Run: headless pygame with SDL's dummy video driver; simulated clock (each Clock.tick advances the game by its frame time, no real sleeping); random seed 0; keys injected as events and as key.get_pressed() state; no mouse input.
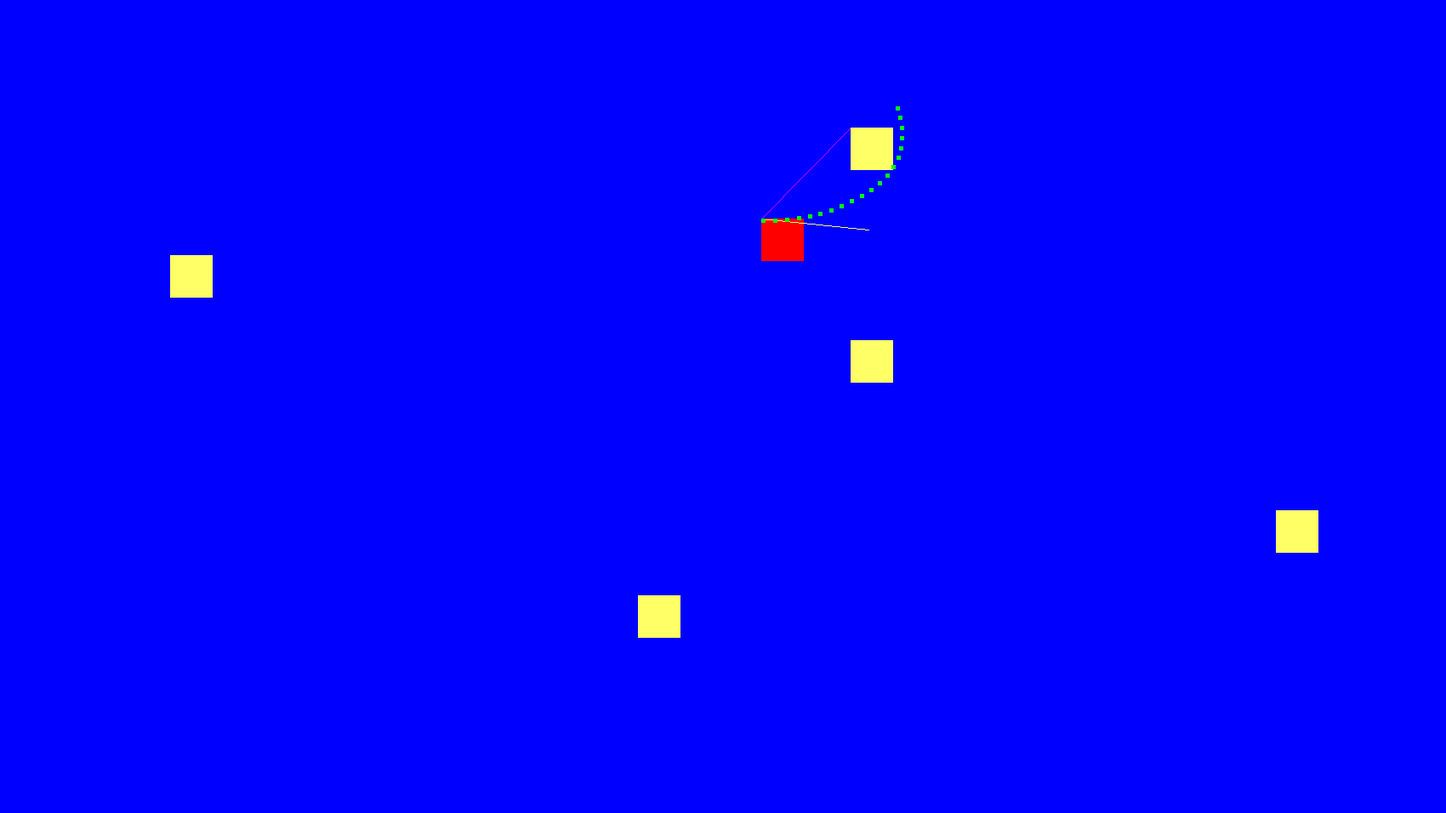
Frame 1 of 4 · flips 1–60 · no input
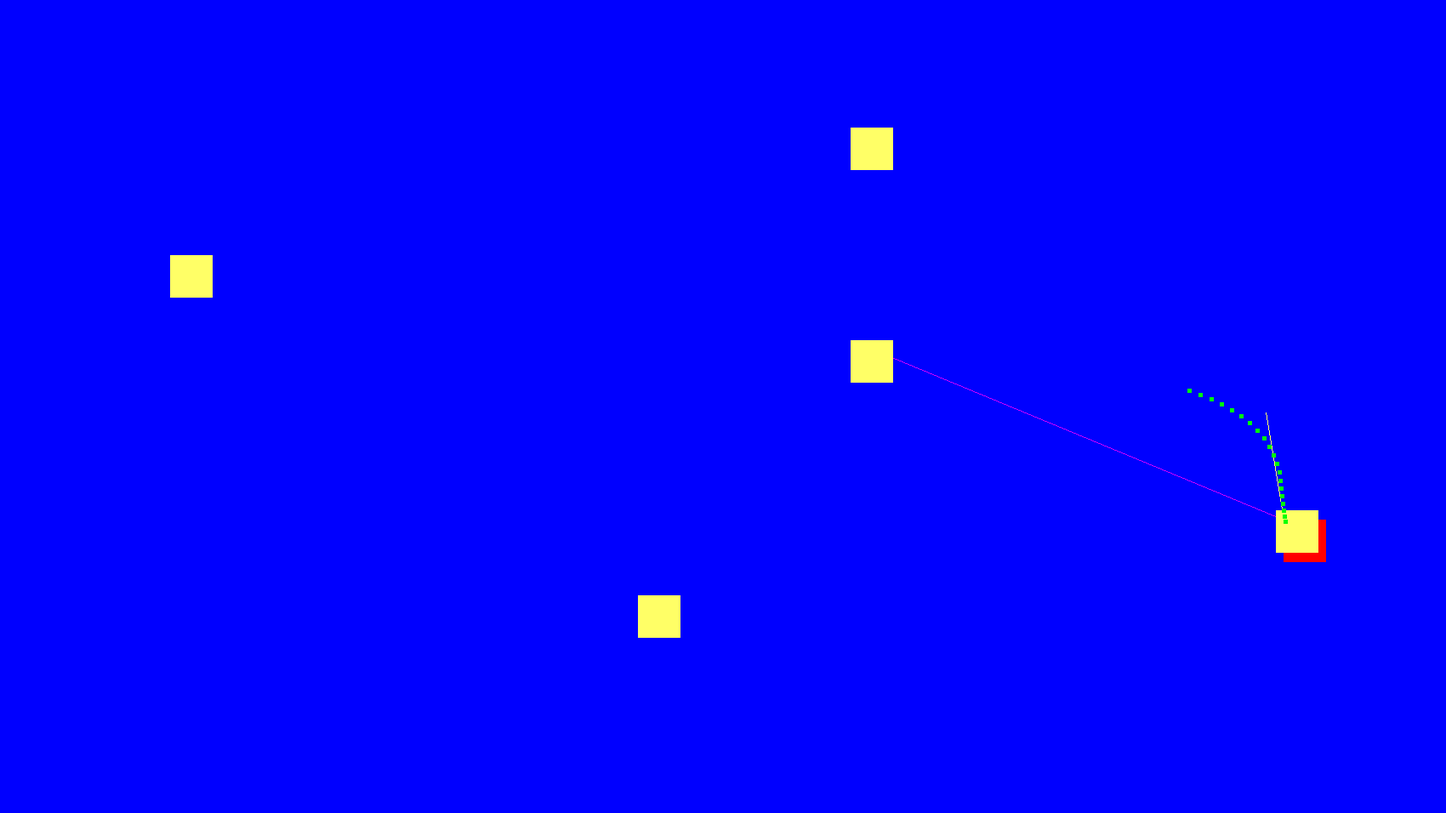
Frame 2 of 4 · flips 61–180 · tapped SPACE, RETURN · held RIGHT (→), D
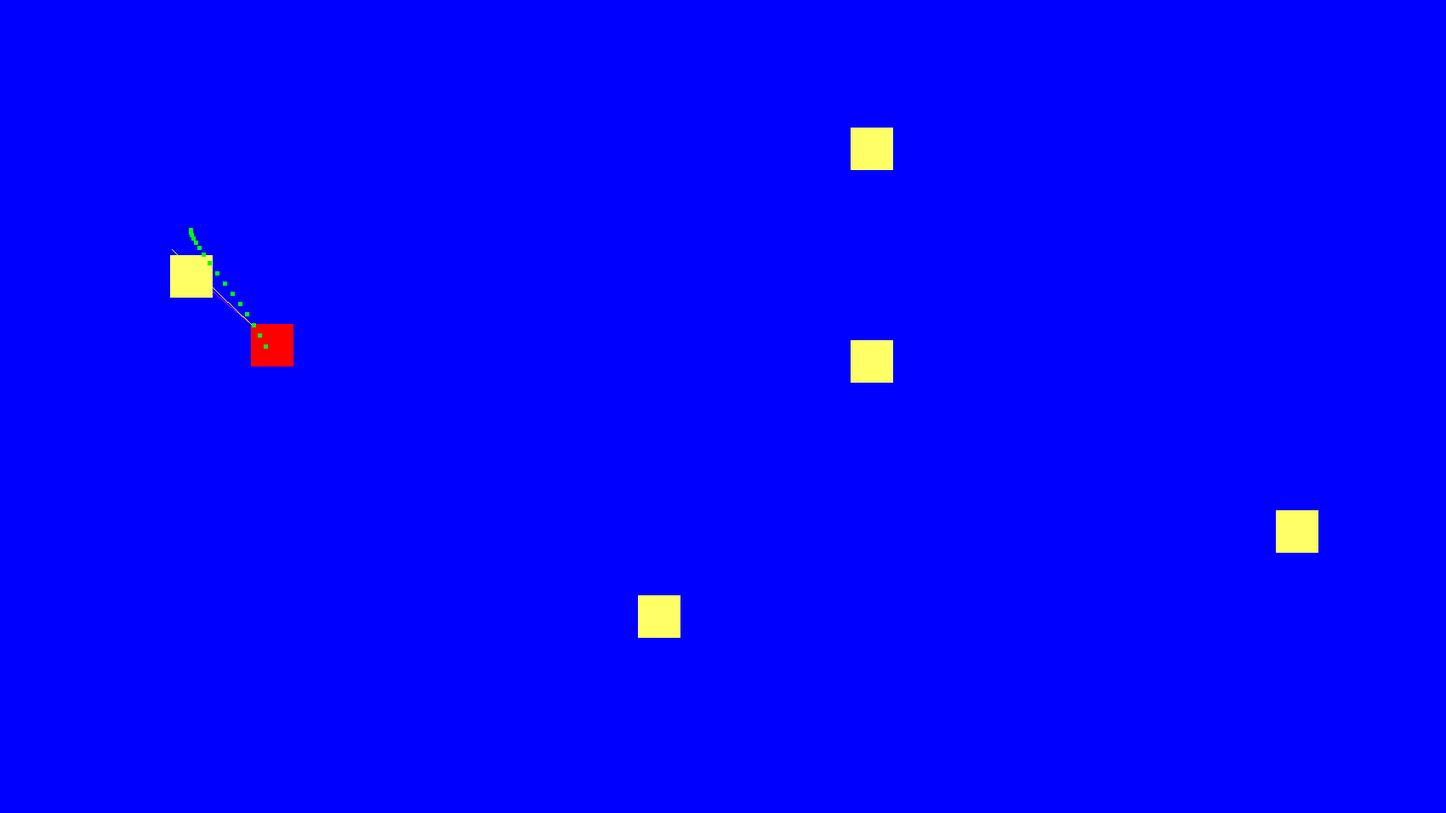
Frame 3 of 4 · flips 181–300 · held DOWN (↓), S
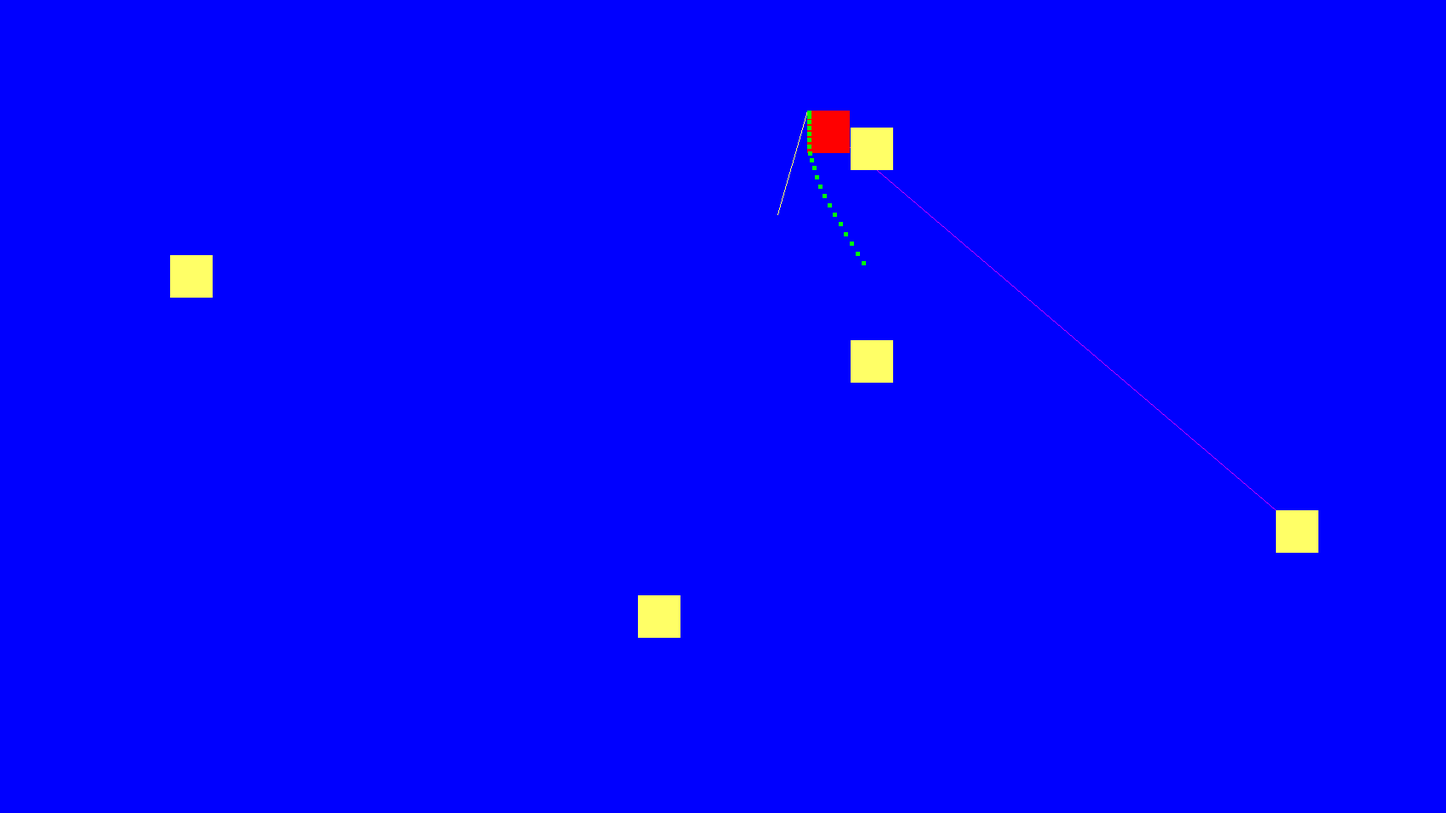
Frame 4 of 4 · flips 301–420 · held LEFT (←), A, UP (↑), W

The pygame program that drew these frames:

# coding=utf-8
import pygame
import time 
import random
import math

dis_width = 1700
dis_height = 956
NBMAXTOUR = 20
#-------------------------------CLASS
class Point:
	def __init__(self, x, y):
		self.x = x
		self.y = y

def distance(p1, p2):
	return math.sqrt((p1.x - p2.x) * (p1.x - p2.x) + (p1.y - p2.y) * (p1.y - p2.y))

def norme(p):
	return math.sqrt(p.x * p.x + p.y * p.y)

def det(p1, p2):
	return p1.x * p2.y - p1.y * p2.x 

def angle_vec(p1, p2, pm):
	u = Point(p1.x - pm.x, p1.y - pm.y)
	v = Point(p2.x - pm.x, p2.y - pm.y)
	nu = norme(u);
	nv = norme(v)

	uvpsc = u.x * v.x + u.y * v.y
	#print("--costh " + str(nu*nv))
	if(nu*nv == 0):costh = 0
	else:costh = uvpsc / (nu * nv)
	#print("costh " + str(costh))
	if(costh < -1.0):costh = -1.0
	if(costh > 1.0):costh = 1.0
	return math.acos(costh) * 180.0 / 3.1415926535897932384626433832795

class Checkpoint:

	def __init__(self, x, y):
		self.x = x
		self.y = y
		self.radius = 50

class Simulation:

	def __init__(self, pod, checkpoint, init_game, pct):
		self.pod = pod
		self.checkpoint = checkpoint
		self.game = []
		self.init_game = init_game
		self.pct = pct
		self.turn = []
		self.score = 0
		self.retp = []
		self.ret = []
		self.nb_coup = 0
		self.nb_touch = 0
		for i in range(init_game):
			self.game.append([random.uniform(-18.0, 18.0), random.randint(0, 3)])


	def Simulate(self, epodb, dft):
		vt = []
		ncheck = 0
		self.ret = []
		self.retp = []
		epod2 = Pod(epodb.pos.x, epodb.pos.y, epodb.angle, epodb.checkpoint)
		epod2.nextCheckpoint = epodb.nextCheckpoint
		epod2.v.x = epodb.v.x
		epod2.v.y = epodb.v.y
		ncheck = epodb.nextCheckpoint
		last_check = ncheck
		self.score = 0
		
		for x in range(NBMAXTOUR):
			
			for i in range(self.init_game):
				#a = self.game[i][0]
				epod = Pod(epod2.pos.x, epod2.pos.y, epod2.angle, epod2.checkpoint)
				epod.nextCheckpoint = epod2.nextCheckpoint
				epod.v.x = epod2.v.x
				epod.v.y = epod2.v.y
			
				ar = epod.angle
				thrust = self.game[i][1]

				#dir = Point(10000.0, 10000.0)
				#vd = Point(math.cos(a*3.14159/180.0) * float(dir.x), math.sin(a*3.14159/180.0) * float(dir.y))
		
				#va = Point(math.cos(ar*3.14159/180.0) * float(10000.0), math.sin(ar*3.14159/180.0) * float(10000.0))
		
				#vb = Point(self.checkpoint[epod.nextCheckpoint].x - epod.pos.x,self.checkpoint[epod.nextCheckpoint].y - epod.pos.y)
			
				#angva = self.game[i][0]  *(dft * 5.0 / 100.0) + ar
				angva = self.game[i][0] + ar

				vv = Point(math.cos(angva*3.14159/180.0) * float(thrust), math.sin(angva*3.14159/180.0) * float(thrust))
				epod.v.x += vv.x
				epod.v.y += vv.y
				epod.pos.x = round(epod.pos.x + epod.v.x)
				epod.pos.y = round(epod.pos.y + epod.v.y)
				epod.v.x = epod.v.x * 0.85
				epod.v.y = epod.v.y * 0.85
				epod.v.x = int(epod.v.x)
				epod.v.y = int(epod.v.y)
				epod.angle = angva
				vt.append(epod)

				




			vd = []
			for i in range(self.init_game):
				dist = distance(vt[i].pos, self.checkpoint[ncheck])
				
				vd.append([distance(vt[i].pos, self.checkpoint[ncheck]), i])

			vd.sort()

			isg = int(float(self.init_game * self.pct / 100.0))

			rd = random.randint(0, isg-1)
			epod2 = Pod(vt[vd[rd][1]].pos.x, vt[vd[rd][1]].pos.y, vt[vd[rd][1]].angle, vt[vd[rd][1]].checkpoint)
			epod2.nextCheckpoint = vt[vd[rd][1]].nextCheckpoint
			epod2.v.x = vt[vd[rd][1]].v.x
			epod2.v.y = vt[vd[rd][1]].v.y

			if distance(epod2.pos, self.checkpoint[ncheck]) <= 50:
				ncheck = (ncheck+1)%len(self.checkpoint)
			

			ind = vd[rd][1]
			self.retp.append(epod2)
			self.ret.append(ind)
			vt = []
		
		touch = True
		checkpass = 0
		self.nb_touch = -1
		for i in range(NBMAXTOUR):
			dist = distance(self.retp[i].pos, self.checkpoint[last_check])
			if dist <= 50:
				checkpass += 1
				if(touch):
					self.nb_touch = i
					touch = False

			self.score += checkpass * 30000 - dist

		#print("isg " + str(ind))

		return self.ret[0]


class Pod:
	def __init__(self, x, y, angle, checkpoint):
		self.pos = Point(x, y)
		self.last_v = Point(1, 1)
		self.v = Point(1, 1)
		self.angle = angle
		self.nextCheckpoint = 0
		self.vdir = Point(0.0, 0.0)
		self.time = 0;
		self.last_time = 0;
		self.checkpoint = checkpoint
		self.checkpass = 0
		self.start = True
		self.playret = False
		self.lock = False
		self.simulation = Simulation([], checkpoint, 50, 10)

	def sel_checkpoint(self, check):
		self.checkpoint = check

	def get_direction(self):
		return self.vdir

	def Move(self, thrust, angle):
		a = angle
		ar = (self.angle ) % 360
		thrust = 2.0

		self.last_time = self.time
		self.time = pygame.time.get_ticks();
		diff_t = self.time - self.last_time

		"""dir = Point(10000.0, 10000.0)
			vd = Point(math.cos(a*3.14159/180.0) * float(dir.x), math.sin(a*3.14159/180.0) * float(dir.y))
			va = Point(math.cos(ar*3.14159/180.0) * float(10000.0), math.sin(ar*3.14159/180.0) * float(10000.0))
		
			vb = Point(self.checkpoint[self.nextCheckpoint].x - self.pos.x,self.checkpoint[self.nextCheckpoint].y - self.pos.y)
			angva = angle_vec(va, self.checkpoint[self.nextCheckpoint], self.pos)
			angva = angva  *(diff_t * 18 / 100)
		
			dt = det(va, vb)
			mass = 1.0
			if(angva > 18):
				angva = 18
			
			if(dt < 0):
				angva = -angva
			#mass = -mass

			angva = angva  *(diff_t * 0.85 / 100.0)"""

		#self.pos.x = self.pos.x * 16000 / dis_width
		#self.pos.y = self.pos.y * 9000 / dis_height
		pd = Pod(self.pos.x, self.pos.y , self.angle, self.checkpoint)
		pd.nextCheckpoint = self.nextCheckpoint;
		pd.v.x = self.v.x
		pd.v.y = self.v.y


		if self.simulation.nb_touch != -1 and self.simulation.nb_touch <= NBMAXTOUR/2 and self.lock == False:
			print("unlock" + str(self.simulation.nb_touch))
			self.playret = True
			self.lock = True
		
		if  self.playret == False or self.start:
			an = self.simulation.Simulate(pd, diff_t)
			self.simulation.nb_coup = 0
			self.start = False
		elif self.lock and self.playret:
			print("play sim")
			an = self.simulation.ret[self.simulation.nb_coup]

		

		if self.playret:
			self.simulation.nb_coup += 1

		if(self.simulation.nb_coup == NBMAXTOUR):
			self.simulation.nb_coup = 0
			self.simulation.nb_touch = -1
			self.lock = False
			self.playret = False


		#print("ang game " + str(self.simulation.game[an][0]))
		angva = (self.simulation.game[an][0] + self.angle)%360
		thrust = self.simulation.game[an][1] 

		#print("thrust " + str(thrust))
		#direction = Point(math.cos(a*3.14159/180.0) * 10000.0, math.sin(a*3.14159/180.0) * 10000.0)
		#ang = angle_vec()
		
		vv = Point(math.cos(angva*3.14159/180.0) * float(thrust), math.sin(angva*3.14159/180.0) * float(thrust))
		#ec = Point((mass*vv.x*vv.x) / 2.0, (mass*vv.y*vv.y) / 2.0)
	
		self.v.x += vv.x 
		self.v.y += vv.y
		self.vdir.x = vv.x * dis_width / 16000
		self.vdir.y = vv.y * dis_height / 9000
		vx = Point(self.pos.x, self.pos.y)
		
		#lpos = Point(self.pos.x, self.pos.y)
		#dir = Point(10000.0, 10000.0)
		#vd = Point(math.cos(a*3.14159/180.0) * float(dir.x), math.sin(a*3.14159/180.0) * float(dir.y))
		dd = Point(0.0, 0.0)
		dd.x = self.v.x
		dd.y = self.v.y
		ang = a*3.14159/180.0
		ddr = Point(0.0, 0.0)
		ddr.x = dd.x * math.cos(ang) + dd.y * -math.sin(ang)
		ddr.y = dd.x * math.sin(ang) + dd.y * math.cos(ang)
		ddr.x += self.pos.x
		ddr.y += self.pos.y
		#print(str(ddr.x) + " v " + str(ddr.y))
		self.pos.x = round(self.pos.x + self.v.x)
		self.pos.y = round(self.pos.y + self.v.y)
		self.v.x = self.v.x * 0.85
		self.v.y = self.v.y * 0.85
		self.v.x = int(self.v.x)
		self.v.y = int(self.v.y)
		self.angle = angva

		#self.pos.x = self.pos.x * dis_width / 16000
		#self.pos.y = self.pos.y * dis_height / 9000

#---------------------------END CLASS


pygame.init()

blue = (0, 0, 255)
red = (255, 0, 0)
white = (255, 255, 255)
black = (0, 0, 0)
yellow = (255, 255, 102)
green = (0, 255, 0)
purple = (200, 0, 255)
cyan = (0, 120, 255)

color = [red, white, yellow, green, purple]


dis=pygame.display.set_mode((dis_width, dis_height))
pygame.display.set_caption('Pod')


clock = pygame.time.Clock()
interval_tour = 100;

font_style = pygame.font.SysFont("bahnschrift", 25)
score_font = pygame.font.SysFont("comicsansms", 35)

#var importante


def Your_score(score):
	value = score_font.render("Votre score : " + str(score), True, yellow)
	dis.blit(value, [0, 0]) 

def draw_checkpoint(check):
	for c in check:
		pygame.draw.rect(dis, color[2], [c.x, c.y, 50, 50])



def gameLoop():

	X = 100
	Y = 300
	x1_change = 0
	y1_change = 0
	deplacement_x = 20
	deplacement_y = 20
	game_over = False
	angle = 0
	thrust = 2
	angle_act = 0
	touched = False

	
	
	checkpoint = [Checkpoint(200, 300), Checkpoint(1000, 150), Checkpoint(1500, 600), Checkpoint(1000, 400), Checkpoint(750, 700)]
	pod = Pod(X, Y, 0, checkpoint)
	pod.sel_checkpoint(checkpoint)
	direction = Point(checkpoint[pod.nextCheckpoint].x, checkpoint[pod.nextCheckpoint].y)

	while not game_over:
		
		for event in pygame.event.get():
			#print(event)
			if event.type == pygame.QUIT:
				game_over = True
			if event.type == pygame.KEYDOWN:				
				if event.key == pygame.K_KP4:
					x1_change = -deplacement_x
					y1_change = 0
	
				elif event.key == pygame.K_KP6:
					x1_change = deplacement_x
					y1_change = 0
	
				elif event.key == pygame.K_KP8:
					y1_change = -deplacement_y
					x1_change = 0
	
				elif event.key == pygame.K_KP5:
					y1_change = deplacement_y
					x1_change = 0
				elif event.key == pygame.K_a:
					touched = True
					angle += 1
					if angle > 18:
						angle = 18
				elif event.key == pygame.K_q:
					touched = True
					angle -= 1;
					if angle < -18:
						angle = -18
				elif event.key == pygame.K_z:
					thrust += 1
				elif event.key == pygame.K_s:
					thrust -= 1
					if(thrust < 1):
						thrust = 1

			if event.type == pygame.KEYUP:
				if event.key == pygame.K_a:
					touched = False
					
				elif event.key == pygame.K_q:
					touched = False
					

		X = X + x1_change
		Y = Y + y1_change 		
		dis.fill(blue)
		
		#direction = Point(checkpoint[pod.nextCheckpoint].x, checkpoint[pod.nextCheckpoint].y)

		dt = det(direction, checkpoint[pod.nextCheckpoint])

		ang = angle_vec(direction, checkpoint[pod.nextCheckpoint], pod.pos)
		if(dt < 0):
			ang = -ang
		#if(ang > 18):
		#	ang = 18
		#if ang < -18:
	#		ang = -18

		#angle = (angle+ang)%360
		pod.Move(thrust, ang);
		#print("angle " + str(ang) + ", thrust " + str(thrust) + ", check " + str(pod.nextCheckpoint))
		
		#direction = Point(math.cos(ang*3.14159/180.0) * 10000.0, math.sin(ang*3.14159/180.0) * 10000.0)
		direction = checkpoint[pod.nextCheckpoint]
		pygame.draw.line(dis, purple, [pod.pos.x,pod.pos.y], [direction.x, direction.y])
		
		d = distance(pod.pos, checkpoint[pod.nextCheckpoint])
		#print("distance " + str(d))
		if(d <= 50):
			pod.nextCheckpoint = (pod.nextCheckpoint + 1) % len(checkpoint)
			pod.checkpass += 1

				
		pygame.draw.rect(dis, color[0], [pod.pos.x, pod.pos.y, 50, 50])
		print ("x " + str(pod.pos.x) + " y " + str(pod.pos.y))

		draw_checkpoint(checkpoint)
		pygame.draw.line(dis, yellow, [pod.pos.x,pod.pos.y], [pod.pos.x+pod.get_direction().x*400.0, pod.pos.y+pod.get_direction().y*400.0])


		for i in range(NBMAXTOUR):
			pygame.draw.rect(dis, green, [pod.simulation.retp[i].pos.x, pod.simulation.retp[i].pos.y, 5, 5])
					
		pygame.display.update()

		clock.tick_busy_loop(interval_tour)

	
	pygame.quit()
	quit()
	


gameLoop()
